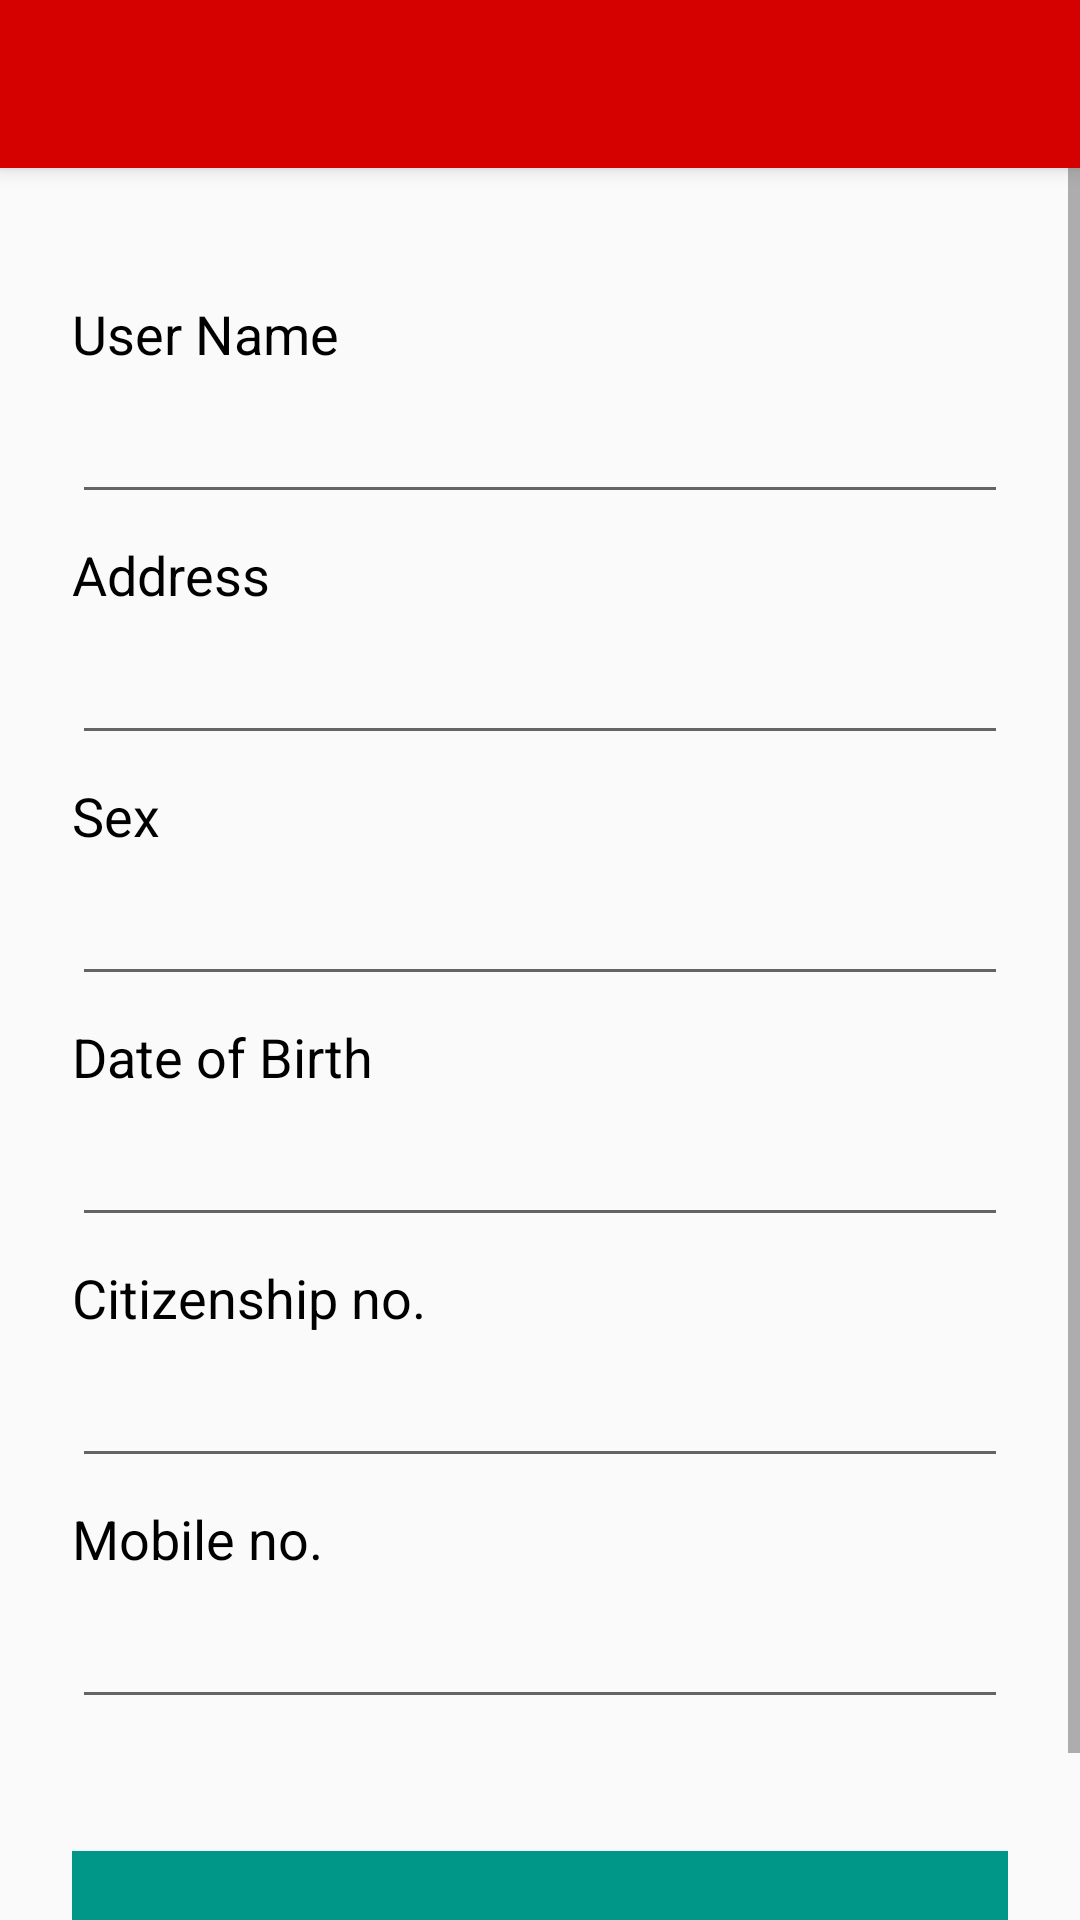

Android layout source for this screen:
<!-- AndroidManifest.xml: application theme AppTheme -->
<!-- res/layout/activity_edit_user_information.xml -->
<?xml version="1.0" encoding="utf-8"?>
<android.support.v4.widget.DrawerLayout xmlns:android="http://schemas.android.com/apk/res/android"
    xmlns:app="http://schemas.android.com/apk/res-auto"
    xmlns:tools="http://schemas.android.com/tools"
    android:id="@+id/drawer_layout"
    android:layout_width="match_parent"
    android:layout_height="match_parent"
    android:fitsSystemWindows="true"
    tools:openDrawer="start">

    <include
        layout="@layout/appbar_edit_user_information"
        android:layout_width="match_parent"
        android:layout_height="match_parent" />

    <android.support.design.widget.NavigationView
        android:id="@+id/nav_view"
        android:layout_width="wrap_content"
        android:layout_height="match_parent"
        android:layout_gravity="start"
        android:fitsSystemWindows="true"
        app:headerLayout="@layout/nav_header_navigation_drawer"
        app:menu="@menu/activity_navigation_drawer_drawer" />

</android.support.v4.widget.DrawerLayout>
<!-- res/layout/appbar_edit_user_information.xml (included above) -->
<?xml version="1.0" encoding="utf-8"?>
<android.support.design.widget.CoordinatorLayout xmlns:android="http://schemas.android.com/apk/res/android"
    xmlns:app="http://schemas.android.com/apk/res-auto"
    xmlns:tools="http://schemas.android.com/tools"
    android:layout_width="match_parent"
    android:layout_height="match_parent"
    tools:context="com.example.urgenism.tenantscreening.NavigationDrawerActivity">

    <android.support.design.widget.AppBarLayout
        android:layout_width="match_parent"
        android:layout_height="wrap_content"
        android:theme="@style/AppTheme.AppBarOverlay">

        <android.support.v7.widget.Toolbar
            android:id="@+id/toolbar"
            android:layout_width="match_parent"
            android:layout_height="?attr/actionBarSize"
            android:background="?attr/colorPrimary"
            app:popupTheme="@style/AppTheme.PopupOverlay" />

    </android.support.design.widget.AppBarLayout>

    <include layout="@layout/content_edit_user_information" />

</android.support.design.widget.CoordinatorLayout>
<!-- res/layout/nav_header_navigation_drawer.xml (included above) -->
<?xml version="1.0" encoding="utf-8"?>
<LinearLayout xmlns:android="http://schemas.android.com/apk/res/android"
    xmlns:app="http://schemas.android.com/apk/res-auto"
    android:layout_width="match_parent"
    android:layout_height="@dimen/nav_header_height"
    android:background="#d32f2f"
    android:gravity="bottom"
    android:orientation="vertical"
    android:paddingBottom="@dimen/activity_vertical_margin"
    android:paddingLeft="@dimen/activity_horizontal_margin"
    android:paddingRight="@dimen/activity_horizontal_margin"
    android:paddingTop="@dimen/activity_vertical_margin"
    android:theme="@style/ThemeOverlay.AppCompat.Dark">

    <ImageView
        android:contentDescription="@string/app_name"
        android:id="@+id/imageView"
        android:src="@drawable/house"
        android:layout_width="80dp"
        android:layout_height="80dp"
        android:paddingTop="@dimen/nav_header_vertical_spacing"
        />

    <TextView
        android:layout_width="match_parent"
        android:layout_height="wrap_content"
        android:paddingTop="@dimen/nav_header_vertical_spacing"
        android:text="@string/app_name"
        android:textSize="24sp"/>

</LinearLayout>
<!-- res/layout/content_edit_user_information.xml (included above) -->
<?xml version="1.0" encoding="utf-8"?>
<RelativeLayout xmlns:android="http://schemas.android.com/apk/res/android"
    xmlns:app="http://schemas.android.com/apk/res-auto"
    xmlns:tools="http://schemas.android.com/tools"
    android:layout_width="match_parent"
    android:layout_height="match_parent"
    android:layout_marginTop="?attr/actionBarSize"
    tools:context="com.example.urgenism.tenantscreening.MyInformationActivity">


    <ScrollView
        android:layout_width="match_parent"
        android:layout_height="wrap_content">

        <LinearLayout

            android:layout_width="match_parent"
            android:layout_height="wrap_content"
            android:orientation="vertical"
            android:paddingTop="35dp"
            android:paddingLeft="24dp"
            android:paddingRight="24dp">

            <TextView
                android:layout_width="match_parent"
                android:layout_height="wrap_content"
                android:layout_marginTop="8dp"
                android:layout_marginBottom="4dp"
                android:textSize="18sp"
                android:textColor="#000"
                android:text="@string/user_name"/>

            <EditText
                android:id="@+id/userName"
                android:layout_width="match_parent"
                android:layout_height="wrap_content"
                android:textSize="20sp"
                android:inputType="textPersonName"/>

            <TextView
                android:layout_width="match_parent"
                android:layout_height="wrap_content"
                android:textColor="#000"
                android:layout_marginTop="8dp"
                android:layout_marginBottom="4dp"
                android:textSize="18sp"
                android:text="@string/address"/>

            <EditText
                android:id="@+id/address"
                android:layout_width="match_parent"
                android:layout_height="wrap_content"
                android:textSize="20sp"
                android:inputType="textPostalAddress"/>
            <TextView
                android:layout_width="match_parent"
                android:layout_height="wrap_content"
                android:layout_marginTop="8dp"
                android:layout_marginBottom="4dp"
                android:textSize="18sp"
                android:textColor="#000"
                android:text="@string/sex"/>

            <EditText
                android:id="@+id/sex"
                android:layout_width="match_parent"
                android:layout_height="wrap_content"
                android:textSize="20sp"
                android:inputType="text"/>
            <TextView
                android:layout_width="match_parent"
                android:layout_height="wrap_content"
                android:layout_marginTop="8dp"
                android:layout_marginBottom="4dp"
                android:textSize="18sp"
                android:textColor="#000"
                android:text="@string/date_of_birth"/>

            <EditText
                android:id="@+id/dateOfBirth"
                android:layout_width="match_parent"
                android:layout_height="wrap_content"
                android:textSize="20sp"
                android:inputType="date"/>
            <TextView
                android:layout_width="match_parent"
                android:layout_height="wrap_content"
                android:layout_marginTop="8dp"
                android:layout_marginBottom="4dp"
                android:textSize="18sp"
                android:textColor="#000"
                android:text="@string/citizenship_number"/>

            <EditText
                android:id="@+id/citizenshipNo"
                android:layout_width="match_parent"
                android:layout_height="wrap_content"
                android:textSize="20sp"
                android:inputType="number"/>
            <TextView
                android:layout_width="match_parent"
                android:layout_height="wrap_content"
                android:textColor="#000"
                android:layout_marginTop="8dp"
                android:layout_marginBottom="4dp"
                android:textSize="18sp"
                android:text="@string/mobText"/>
            <EditText
                android:id="@+id/mobileNo"
                android:layout_width="match_parent"
                android:layout_height="wrap_content"
                android:textSize="20sp"
                android:inputType="number"/>

            <LinearLayout
                android:layout_width="match_parent"
                android:layout_height="wrap_content"
                android:orientation="horizontal"
                android:layout_marginTop="24dp">


                <Button
                    style="?android:attr/buttonStyleSmall"
                    android:background="#009688"
                    android:textColor="#ffffff"
                    android:id="@+id/save"
                    android:layout_width="match_parent"
                    android:layout_height="wrap_content"
                    android:layout_marginTop="20dp"
                    android:layout_marginBottom="20dp"
                    android:padding="20dp"
                    android:textSize="18sp"
                    android:text="@string/save"
                    />

            </LinearLayout>

        </LinearLayout>
    </ScrollView>

</RelativeLayout>
<!-- resources referenced by this layout -->
<resources>
  <dimen name="activity_horizontal_margin">16dp</dimen>
  <dimen name="activity_vertical_margin">16dp</dimen>
  <dimen name="nav_header_height">160dp</dimen>
  <dimen name="nav_header_vertical_spacing">16dp</dimen>
  <!-- drawable house: png bitmap (drawable, 10986 bytes) -->
  <string name="address">Address</string>
  <string name="app_name">TenantScreening</string>
  <string name="citizenship_number">Citizenship no.</string>
  <string name="date_of_birth">Date of Birth</string>
  <string name="mobText">Mobile no.</string>
  <string name="save">save</string>
  <string name="sex">Sex</string>
  <string name="user_name">User Name</string>
  <style name="AppTheme.AppBarOverlay" parent="ThemeOverlay.AppCompat.Dark.ActionBar" />
  <style name="AppTheme.PopupOverlay" parent="ThemeOverlay.AppCompat.Light" />
  <style name="AppTheme" parent="Theme.AppCompat.Light.NoActionBar">
          
          <item name="windowNoTitle">true</item>
          <item name="colorPrimary">@color/colorPrimary</item>
          <item name="colorPrimaryDark">@color/colorPrimaryDark</item>
          <item name="colorAccent">@color/colorAccent</item>
      </style>
  <color name="colorPrimary">#d50000</color>
  <color name="colorPrimaryDark">#e53935</color>
  <color name="colorAccent">#2196f3</color>
</resources>
